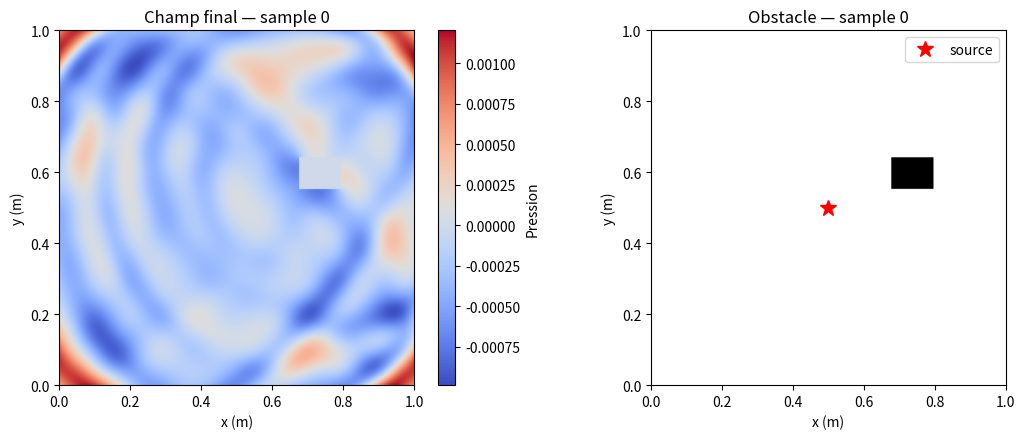

Source code (Python):
from __future__ import annotations
import os
import numpy as np
import matplotlib
matplotlib.use("Agg")
import matplotlib.pyplot as plt

# ============================================================================
#  Simulation acoustique 2D
#  - source impulsionnelle gaussienne au centre
#  - bords absorbants (Mur ordre 1)
#  - un obstacle rigide (Neumann approx. = miroir)
#  - sorties : dataset [sample_id, x, y, t, pression]
# ============================================================================

# -----------------------------
# 1) Paramètres physiques/numeriques
# -----------------------------
c = 343.0                        # vitesse du son (m/s)

nx = ny = 201                    # points de grille
Lx = Ly = 1.0                    # domaine [0,1] x [0,1]
dx = Lx / (nx - 1)
dy = Ly / (ny - 1)
assert abs(dx - dy) < 1e-15, "Ce script suppose dx = dy"

# CFL stable pour schéma 2D explicite
dt_cfl = dx / (c * np.sqrt(2))
dt = 0.95 * dt_cfl

T_final = 0.006                  # durée totale (s)
n_steps = int(np.ceil(T_final / dt))

save_every = 8                   # on ne sauvegarde pas tous les pas pour alléger
preview = os.environ.get("SIM_PREVIEW", "1") != "0"
seed = int(os.environ.get("SIM_SEED", "0"))
n_samples = int(os.environ.get("SIM_SAMPLES", "1"))

rng = np.random.default_rng(seed)

print(f"Grille       : {nx} x {ny}")
print(f"dx = dy      : {dx:.6f} m")
print(f"dt           : {dt:.3e} s")
print(f"Durée totale : {T_final:.4f} s")
print(f"Pas de temps : {n_steps}")

# -----------------------------
# 2) Grille spatiale
# -----------------------------
x = np.linspace(0.0, Lx, nx)
y = np.linspace(0.0, Ly, ny)
X, Y = np.meshgrid(x, y, indexing="ij")

c2dt2_dx2 = (c * dt / dx) ** 2

# Coefficient Mur ordre 1
# Forme 1D appliquée sur chaque bord :
# p^{n+1}_bord = p^n_voisin + alpha * (p^{n+1}_voisin - p^n_bord)
alpha = (c * dt - dx) / (c * dt + dx)

# -----------------------------
# 3) Source initiale
# -----------------------------
def gaussian_pulse_centered(X: np.ndarray, Y: np.ndarray,
                            x0: float = 0.5, y0: float = 0.5,
                            sigma: float = 0.04,
                            amplitude: float = 1.0) -> np.ndarray:
    """
    Impulsion initiale de pression centrée.
    Pas de réémission ensuite : la source n'agit qu'à t=0.
    """
    r2 = (X - x0) ** 2 + (Y - y0) ** 2
    return amplitude * np.exp(-r2 / (2.0 * sigma**2))

# -----------------------------
# 4) Obstacle rigide unique
# -----------------------------
def make_single_rect_obstacle_mask(
    rng: np.random.Generator,
    width_cells: int = 24,
    height_cells: int = 18,
    margin_cells: int = 20,
    center_exclusion_radius: float = 0.16,
) -> np.ndarray:
    """
    Crée un seul obstacle rectangulaire de taille fixe, position aléatoire.
    L'obstacle est évité près du centre pour ne pas recouvrir la source.
    """
    mask = np.zeros((nx, ny), dtype=bool)

    while True:
        ix0 = rng.integers(margin_cells, nx - width_cells - margin_cells)
        iy0 = rng.integers(margin_cells, ny - height_cells - margin_cells)

        cx_obs = (ix0 + width_cells / 2) * dx
        cy_obs = (iy0 + height_cells / 2) * dy

        if np.hypot(cx_obs - 0.5, cy_obs - 0.5) > center_exclusion_radius:
            break

    mask[ix0:ix0 + width_cells, iy0:iy0 + height_cells] = True
    return mask

# -----------------------------
# 5) Laplacien avec obstacle rigide
# -----------------------------
def laplacian_with_rigid_obstacle(p: np.ndarray, obstacle_mask: np.ndarray) -> np.ndarray:
    """
    Approximation du Laplacien 2D avec obstacle rigide.

    Idée :
    - dans le fluide : schéma différences finies centré
    - si un voisin est dans l'obstacle, on impose approx. d/dn p = 0
      en remplaçant la valeur voisine par la valeur locale.
      => réflexion type paroi rigide

    Remarque :
    c'est une approximation simple mais cohérente pour un prototype.
    """
    lap = np.zeros_like(p)

    fluid = ~obstacle_mask
    interior = np.zeros_like(fluid, dtype=bool)
    interior[1:-1, 1:-1] = True
    active = fluid & interior

    p_c = p[1:-1, 1:-1]

    # Voisins géométriques
    p_l = p[:-2, 1:-1].copy()
    p_r = p[2:, 1:-1].copy()
    p_d = p[1:-1, :-2].copy()
    p_u = p[1:-1, 2:].copy()

    # Masques obstacle chez les voisins
    obs_l = obstacle_mask[:-2, 1:-1]
    obs_r = obstacle_mask[2:, 1:-1]
    obs_d = obstacle_mask[1:-1, :-2]
    obs_u = obstacle_mask[1:-1, 2:]

    # Condition rigide approx. : voisin obstacle -> on remplace par la cellule courante
    p_l[obs_l] = p_c[obs_l]
    p_r[obs_r] = p_c[obs_r]
    p_d[obs_d] = p_c[obs_d]
    p_u[obs_u] = p_c[obs_u]

    lap_local = (p_l + p_r + p_d + p_u - 4.0 * p_c) / dx**2

    lap[1:-1, 1:-1] = lap_local

    # Dans l'obstacle lui-même, on ne résout rien
    lap[obstacle_mask] = 0.0

    # Hors domaine intérieur, valeur laissée à 0 ; les bords seront traités par Mur
    lap[~active] = lap[~active]
    return lap

# -----------------------------
# 6) Conditions absorbantes de Mur
# -----------------------------
def apply_mur_boundaries(p_next: np.ndarray, p_curr: np.ndarray) -> None:
    """
    Applique Mur ordre 1 sur les 4 bords extérieurs.
    Cela approxime une onde sortante avec peu de réflexion.
    """

    # Bord gauche x = 0
    p_next[0, 1:-1] = (
        p_curr[1, 1:-1]
        + alpha * (p_next[1, 1:-1] - p_curr[0, 1:-1])
    )

    # Bord droit x = Lx
    p_next[-1, 1:-1] = (
        p_curr[-2, 1:-1]
        + alpha * (p_next[-2, 1:-1] - p_curr[-1, 1:-1])
    )

    # Bord bas y = 0
    p_next[1:-1, 0] = (
        p_curr[1:-1, 1]
        + alpha * (p_next[1:-1, 1] - p_curr[1:-1, 0])
    )

    # Bord haut y = Ly
    p_next[1:-1, -1] = (
        p_curr[1:-1, -2]
        + alpha * (p_next[1:-1, -2] - p_curr[1:-1, -1])
    )

    # Coins : moyenne simple des deux formules adjacentes
    p_next[0, 0] = 0.5 * (p_next[0, 1] + p_next[1, 0])
    p_next[0, -1] = 0.5 * (p_next[0, -2] + p_next[1, -1])
    p_next[-1, 0] = 0.5 * (p_next[-2, 0] + p_next[-1, 1])
    p_next[-1, -1] = 0.5 * (p_next[-2, -1] + p_next[-1, -2])

# -----------------------------
# 7) Sauvegarde dataset
# -----------------------------
def append_snapshot(records: list[np.ndarray],
                    sample_idx: int,
                    t: float,
                    field: np.ndarray) -> None:
    """
    Sauvegarde snapshot sous forme tabulaire :
    [sample_id, x, y, t, pression]
    """
    v = field.ravel()
    records.append(
        np.column_stack([
            np.full(v.shape, sample_idx, dtype=float),
            X.ravel(),
            Y.ravel(),
            np.full(v.shape, t, dtype=float),
            v
        ])
    )

# -----------------------------
# 8) Une simulation
# -----------------------------
def run_one_simulation(sample_idx: int,
                       obstacle_mask: np.ndarray,
                       sigma: float = 0.04,
                       amplitude: float = 1.0) -> tuple[np.ndarray, np.ndarray]:
    """
    Lance une simulation avec :
    - source gaussienne au centre à t=0
    - obstacle rigide
    - bords absorbants
    """
    # Condition initiale de pression
    p0 = gaussian_pulse_centered(X, Y, x0=0.5, y0=0.5,
                                 sigma=sigma, amplitude=amplitude)

    # Pas de vitesse initiale :
    # p_prev = p_curr = p0
    p_prev = p0.copy()
    p_curr = p0.copy()
    p_next = np.zeros_like(p0)

    # Pas de champ dans l'obstacle
    p_prev[obstacle_mask] = 0.0
    p_curr[obstacle_mask] = 0.0

    records: list[np.ndarray] = []
    append_snapshot(records, sample_idx, 0.0, p_curr)

    for step in range(n_steps):
        lap = laplacian_with_rigid_obstacle(p_curr, obstacle_mask)

        # Mise à jour explicite sur tout le domaine
        p_next[:, :] = 2.0 * p_curr - p_prev + (c * dt) ** 2 * lap

        # L'obstacle reste exclu du domaine fluide
        p_next[obstacle_mask] = 0.0

        # Bords absorbants espace libre approx.
        apply_mur_boundaries(p_next, p_curr)

        # Re-forcer l'obstacle après les bords
        p_next[obstacle_mask] = 0.0

        t = (step + 1) * dt
        if (step % save_every == 0) or (step == n_steps - 1):
            append_snapshot(records, sample_idx, t, p_next)

        # Rotation temporelle
        p_prev, p_curr, p_next = p_curr, p_next, p_prev

    return np.vstack(records), p_curr

# -----------------------------
# 9) Boucle dataset
# -----------------------------
all_data: list[np.ndarray] = []
all_obstacles_meta: list[np.ndarray] = []

for sample_idx in range(n_samples):
    obstacle_mask = make_single_rect_obstacle_mask(rng)

    data, last_field = run_one_simulation(sample_idx, obstacle_mask)
    all_data.append(data)

    # Sauvegarde aussi le masque pour post-traitement
    np.save(f"obstacle_mask_sample{sample_idx}.npy", obstacle_mask.astype(np.uint8))

    # Metadata simple : bbox obstacle
    coords = np.argwhere(obstacle_mask)
    ix_min, iy_min = coords.min(axis=0)
    ix_max, iy_max = coords.max(axis=0)

    meta = np.array([
        sample_idx,
        x[ix_min], y[iy_min],
        x[ix_max], y[iy_max]
    ], dtype=float)
    all_obstacles_meta.append(meta)

    print(
        f"sample {sample_idx}: obstacle "
        f"x=[{x[ix_min]:.3f},{x[ix_max]:.3f}] "
        f"y=[{y[iy_min]:.3f},{y[iy_max]:.3f}]"
    )

    if preview:
        # Pression finale
        fig, axes = plt.subplots(1, 2, figsize=(11, 4.5))

        im0 = axes[0].imshow(
            last_field.T,
            origin="lower",
            extent=[0, Lx, 0, Ly],
            aspect="equal",
            cmap="coolwarm"
        )
        axes[0].set_title(f"Champ final — sample {sample_idx}")
        axes[0].set_xlabel("x (m)")
        axes[0].set_ylabel("y (m)")
        fig.colorbar(im0, ax=axes[0], label="Pression")

        im1 = axes[1].imshow(
            obstacle_mask.T,
            origin="lower",
            extent=[0, Lx, 0, Ly],
            aspect="equal",
            cmap="Greys"
        )
        axes[1].plot(0.5, 0.5, "r*", markersize=12, label="source")
        axes[1].set_title(f"Obstacle — sample {sample_idx}")
        axes[1].set_xlabel("x (m)")
        axes[1].set_ylabel("y (m)")
        axes[1].legend()

        plt.tight_layout()
        plt.savefig(f"preview_sample{sample_idx}.png", dpi=150)
        plt.close(fig)

# -----------------------------
# 10) Sauvegardes finales
# -----------------------------
dataset = np.vstack(all_data)
np.save("pressure_dataset.npy", dataset)

obstacles_meta = np.vstack(all_obstacles_meta)
# colonnes : [sample_id, x_min, y_min, x_max, y_max]
np.save("obstacles_metadata.npy", obstacles_meta)

print("\nFichiers générés :")
print("  - pressure_dataset.npy")
print("  - obstacles_metadata.npy")
print("  - obstacle_mask_sample{i}.npy")
print("  - preview_sample{i}.png")

print("\nColonnes pressure_dataset.npy :")
print("  [sample_id, x, y, t, pression]")

print("\nTerminé.")
